Labelled photos from "ClasificadorCarnes_Colaborativo", an image-classification folder in yefferson12355/ClasificadorCarnes_Colaborativo. The possible labels are: alpaca, llama.

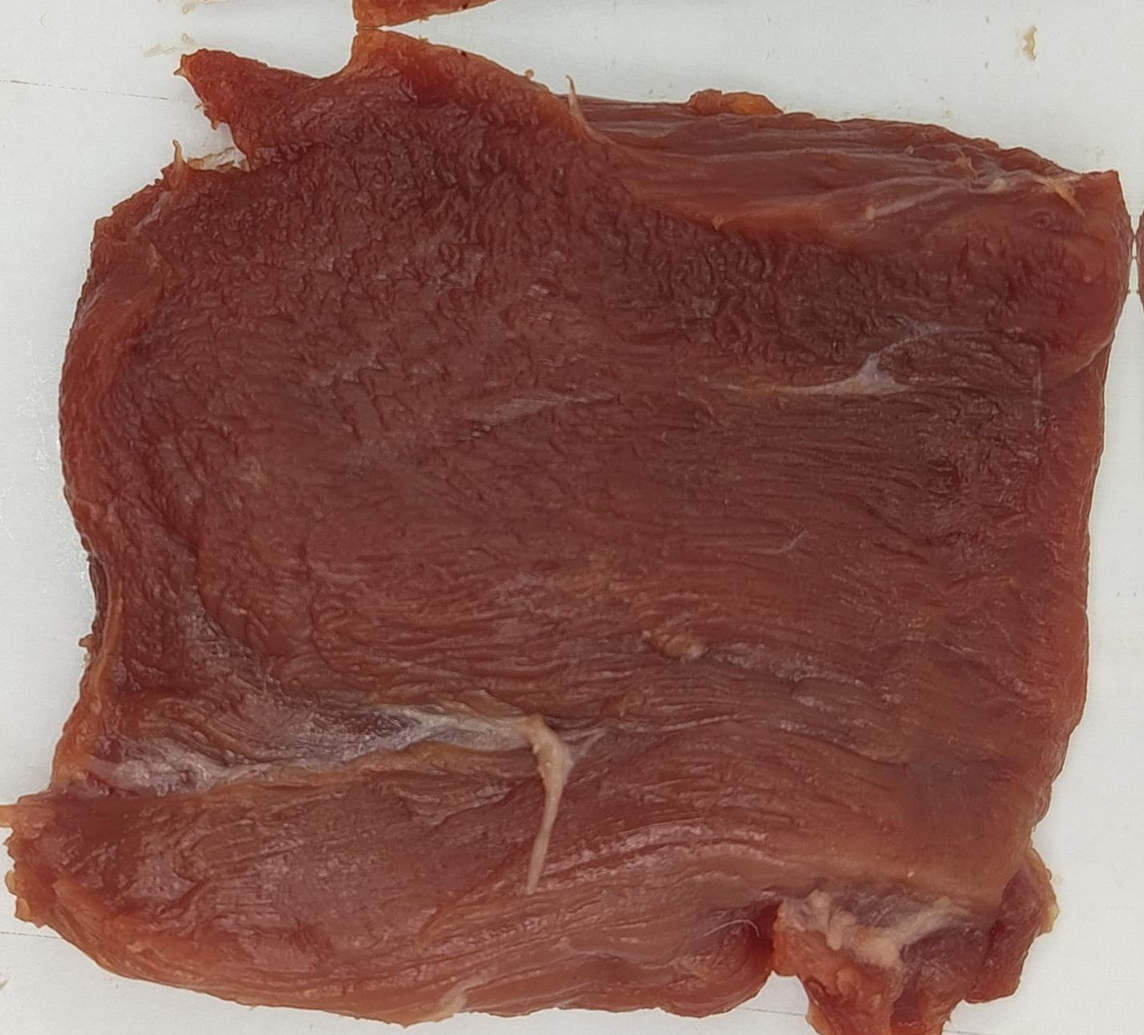
Label: alpaca

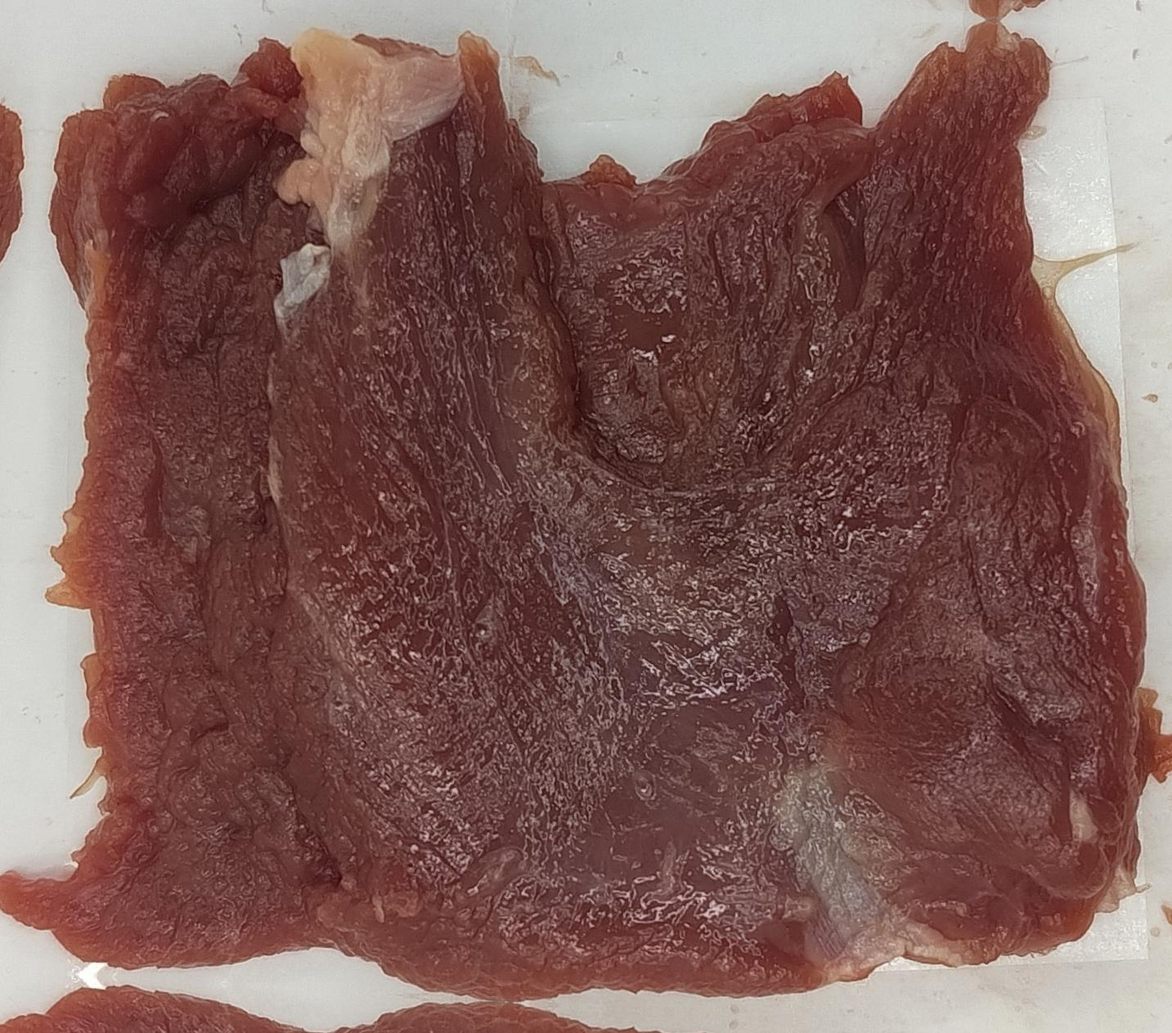
Label: llama

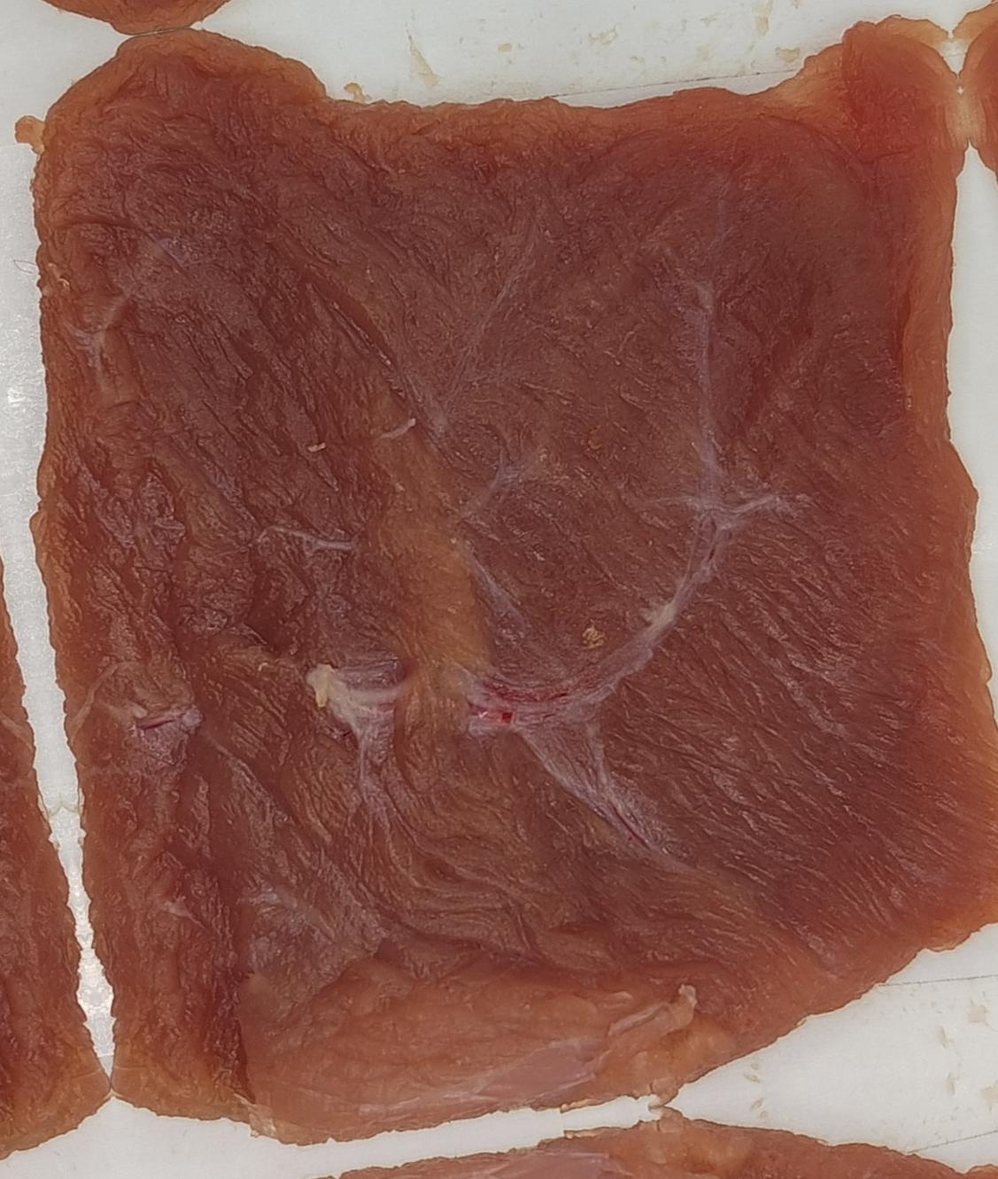
Label: alpaca

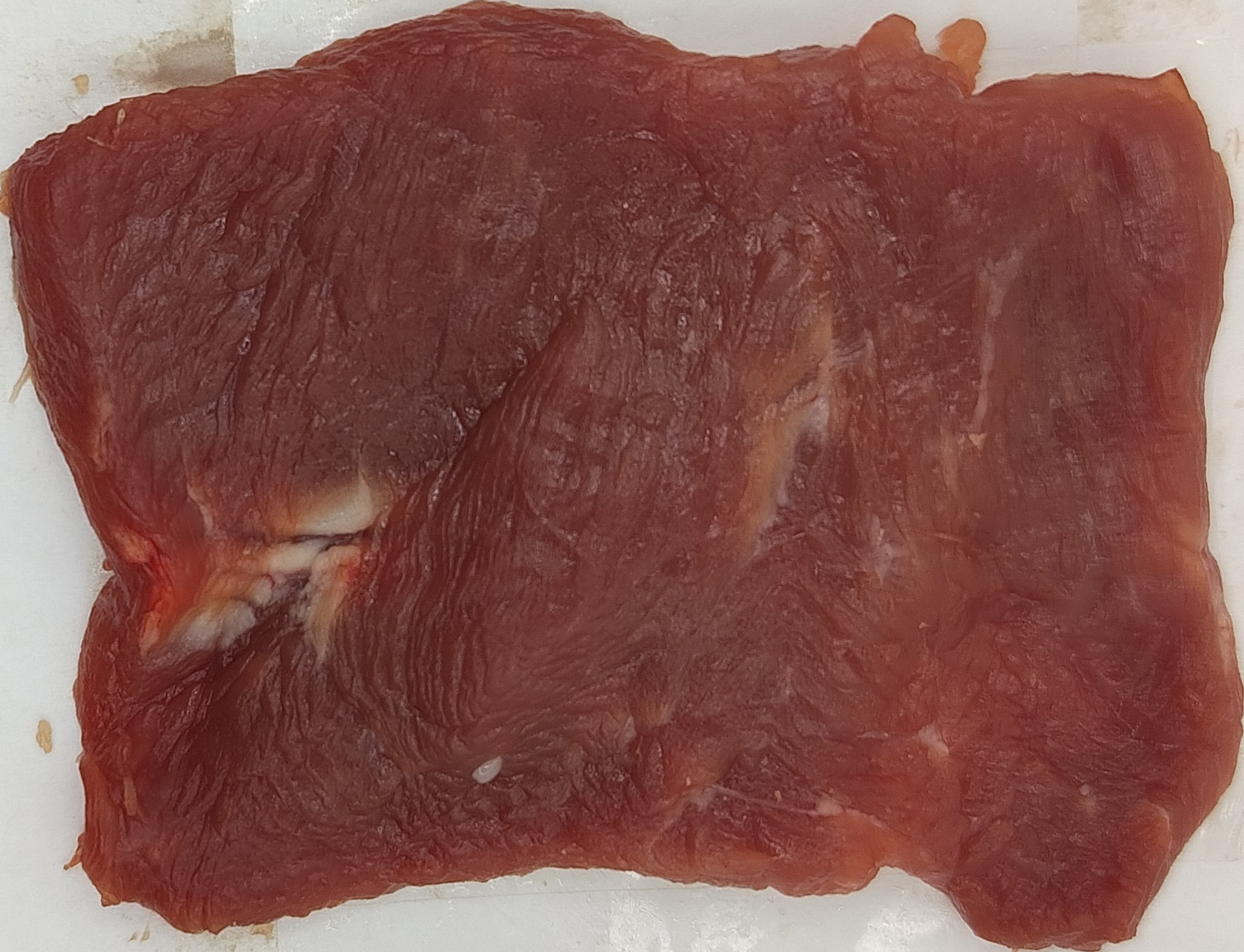
Label: llama

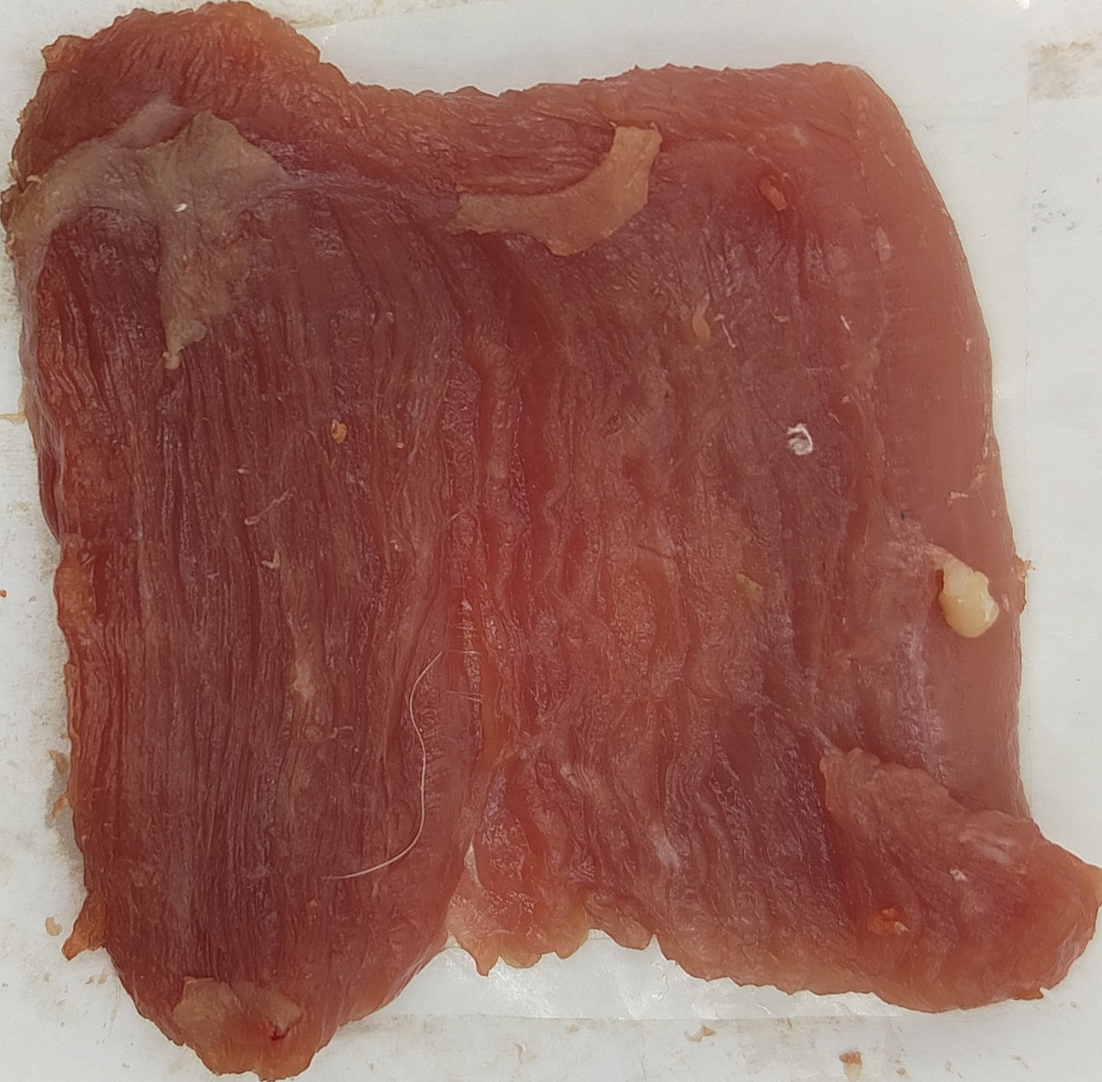
Label: llama

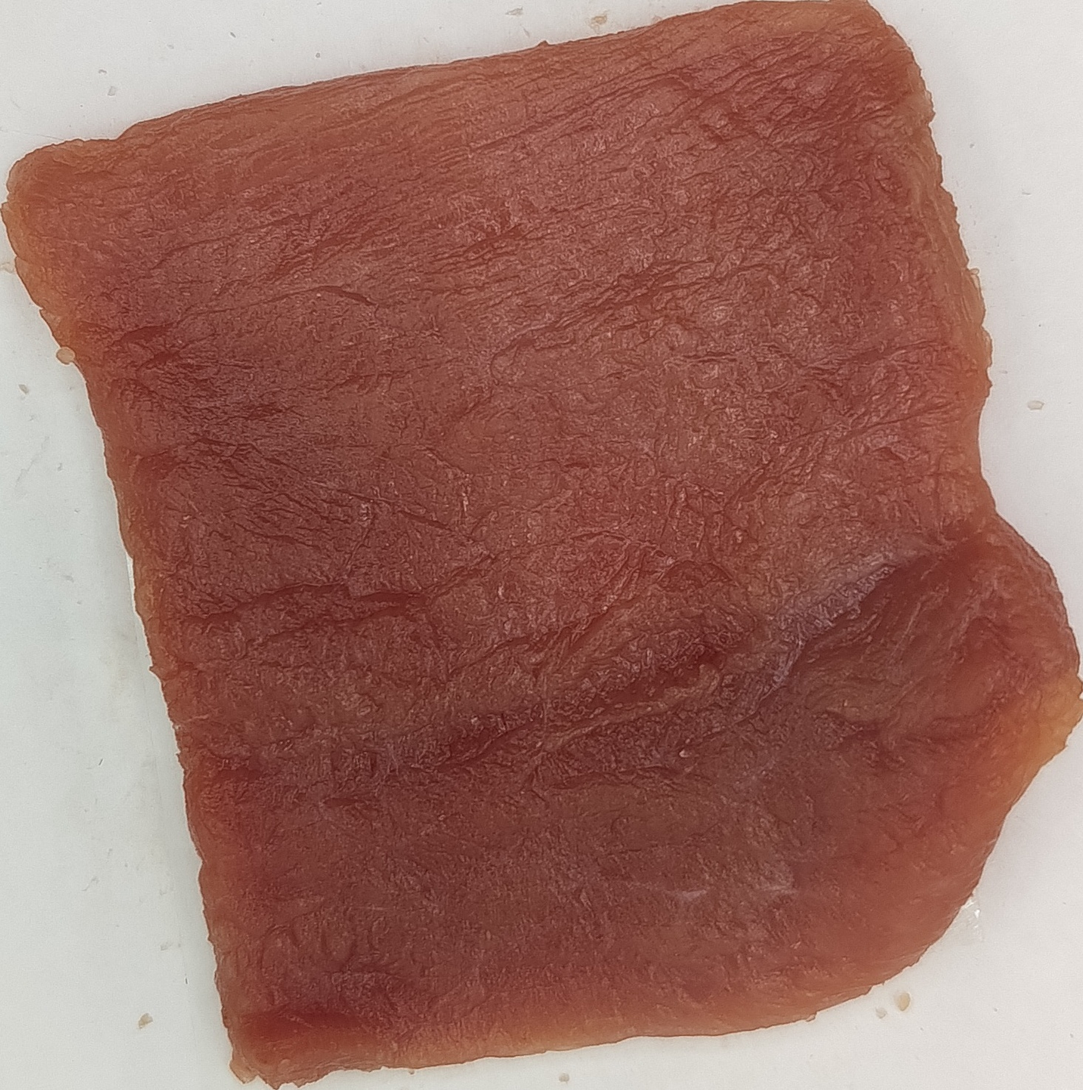
Label: alpaca
